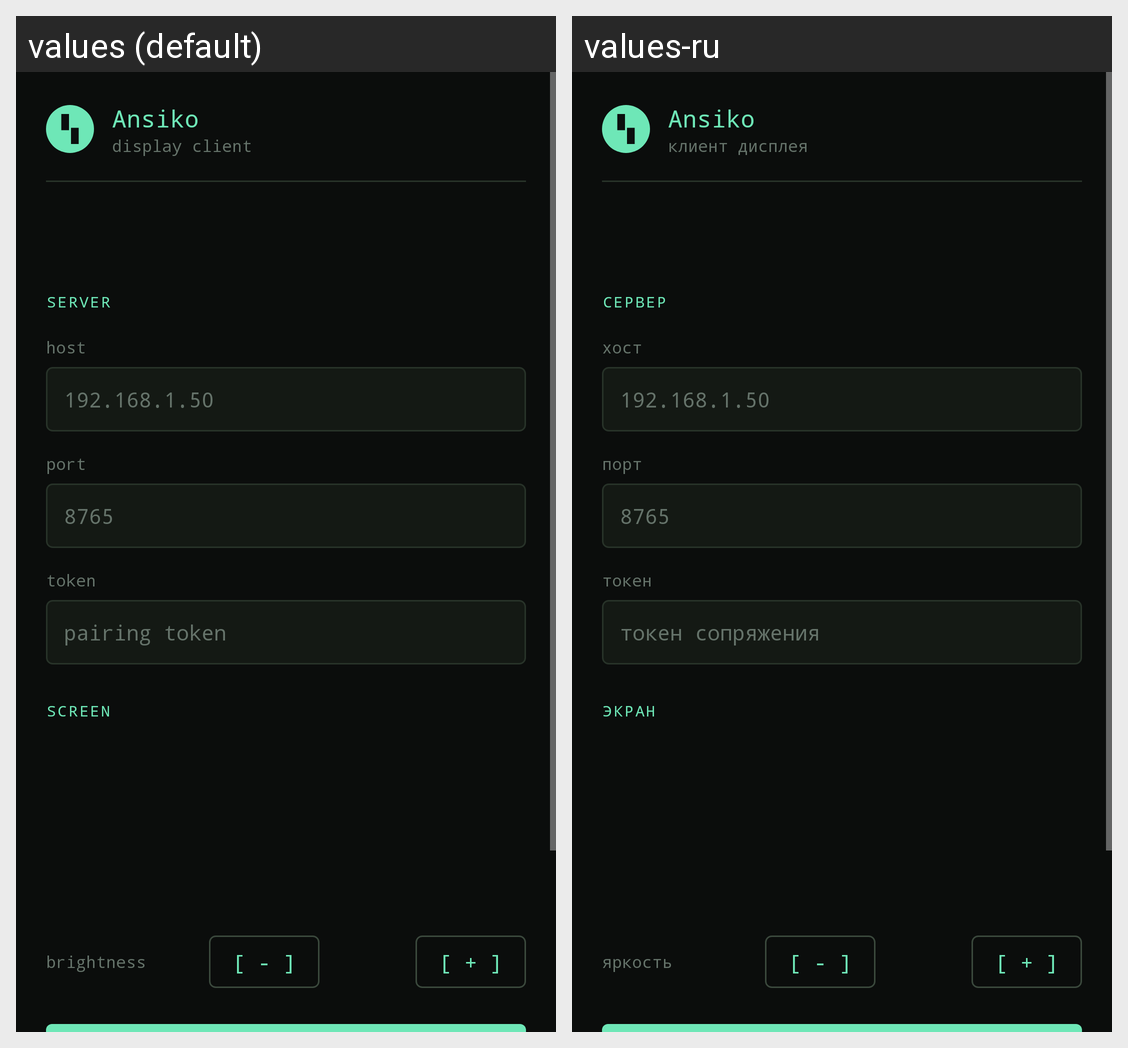

Here is an Android app screen in its default locale and in the app's own translations. Write out the translated-string differences for the strings that appear on this screen.
Android screen res/layout/activity_settings.xml rendered under 2 locales, left to right: values (default), values-ru. Device: Nexus 5 (rendered at 1080×1920; each locale shown at half size, 540×960, under a caption strip naming it); theme Theme.Ansiko.Settings.
Strings drawn on this screen, with the default value and each locale's value (text and hints the layout hard-codes, and strings that could not be matched under every locale, appear in the picture but are not listed):

app_name
  values: Ansiko
  values-ru: Ansiko  [not translated; the default value is used]

settings_subtitle
  values: display client
  values-ru: клиент дисплея

settings_section_server
  values: server
  values-ru: сервер

settings_host
  values: host
  values-ru: хост

settings_host_hint
  values: 192.168.1.50
  values-ru: 192.168.1.50  [not translated; the default value is used]

settings_port
  values: port
  values-ru: порт

settings_port_hint
  values: 8765
  values-ru: 8765  [not translated; the default value is used]

settings_token
  values: token
  values-ru: токен

settings_token_hint
  values: pairing token
  values-ru: токен сопряжения

settings_section_screen
  values: screen
  values-ru: экран

settings_brightness
  values: brightness
  values-ru: яркость

settings_minus
  values: [ - ]
  values-ru: [ - ]  [not translated; the default value is used]

settings_plus
  values: [ + ]
  values-ru: [ + ]  [not translated; the default value is used]
